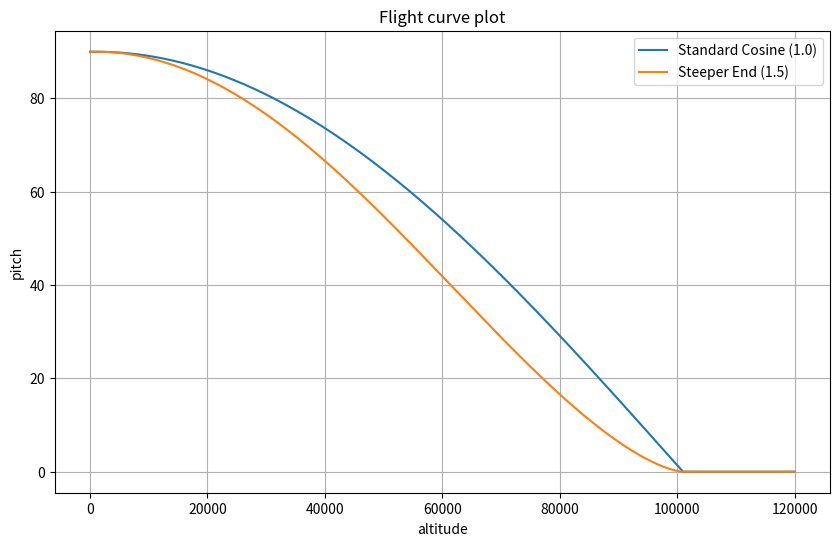

The matplotlib source for this figure:
import numpy as np
import matplotlib.pyplot as plt

atmosphereHight = 70000
curvealtitude = 100_000
startturnaltitude = 1000
altitude = np.linspace(0, curvealtitude * 1.2, 1000)
exponents = {
    # "Steeper Start (0.3)": 0.3,
    # "Steeper Start (0.5)": 0.5,
    "Standard Cosine (1.0)": 1.0,
    "Steeper End (1.5)": 1.5,
    # "Steeper End (2.0)": 2.0,
    # "Steeper End (3.0)": 3.0,
}

plt.figure(figsize=(10, 6))

for key, exponent in exponents.items():
    turnProgress = (altitude - startturnaltitude) / curvealtitude
    clippedProgress = np.clip(turnProgress, 0, 1)
    pitchCurve = 90 * (np.cos((np.pi / 2) * clippedProgress)) ** exponent
    pitch = np.where(altitude < startturnaltitude, 90, pitchCurve)
    plt.plot(altitude, pitch, label=key)


plt.title("Flight curve plot")
plt.xlabel("altitude")
plt.ylabel("pitch")

plt.legend()
plt.grid(True)
plt.show()